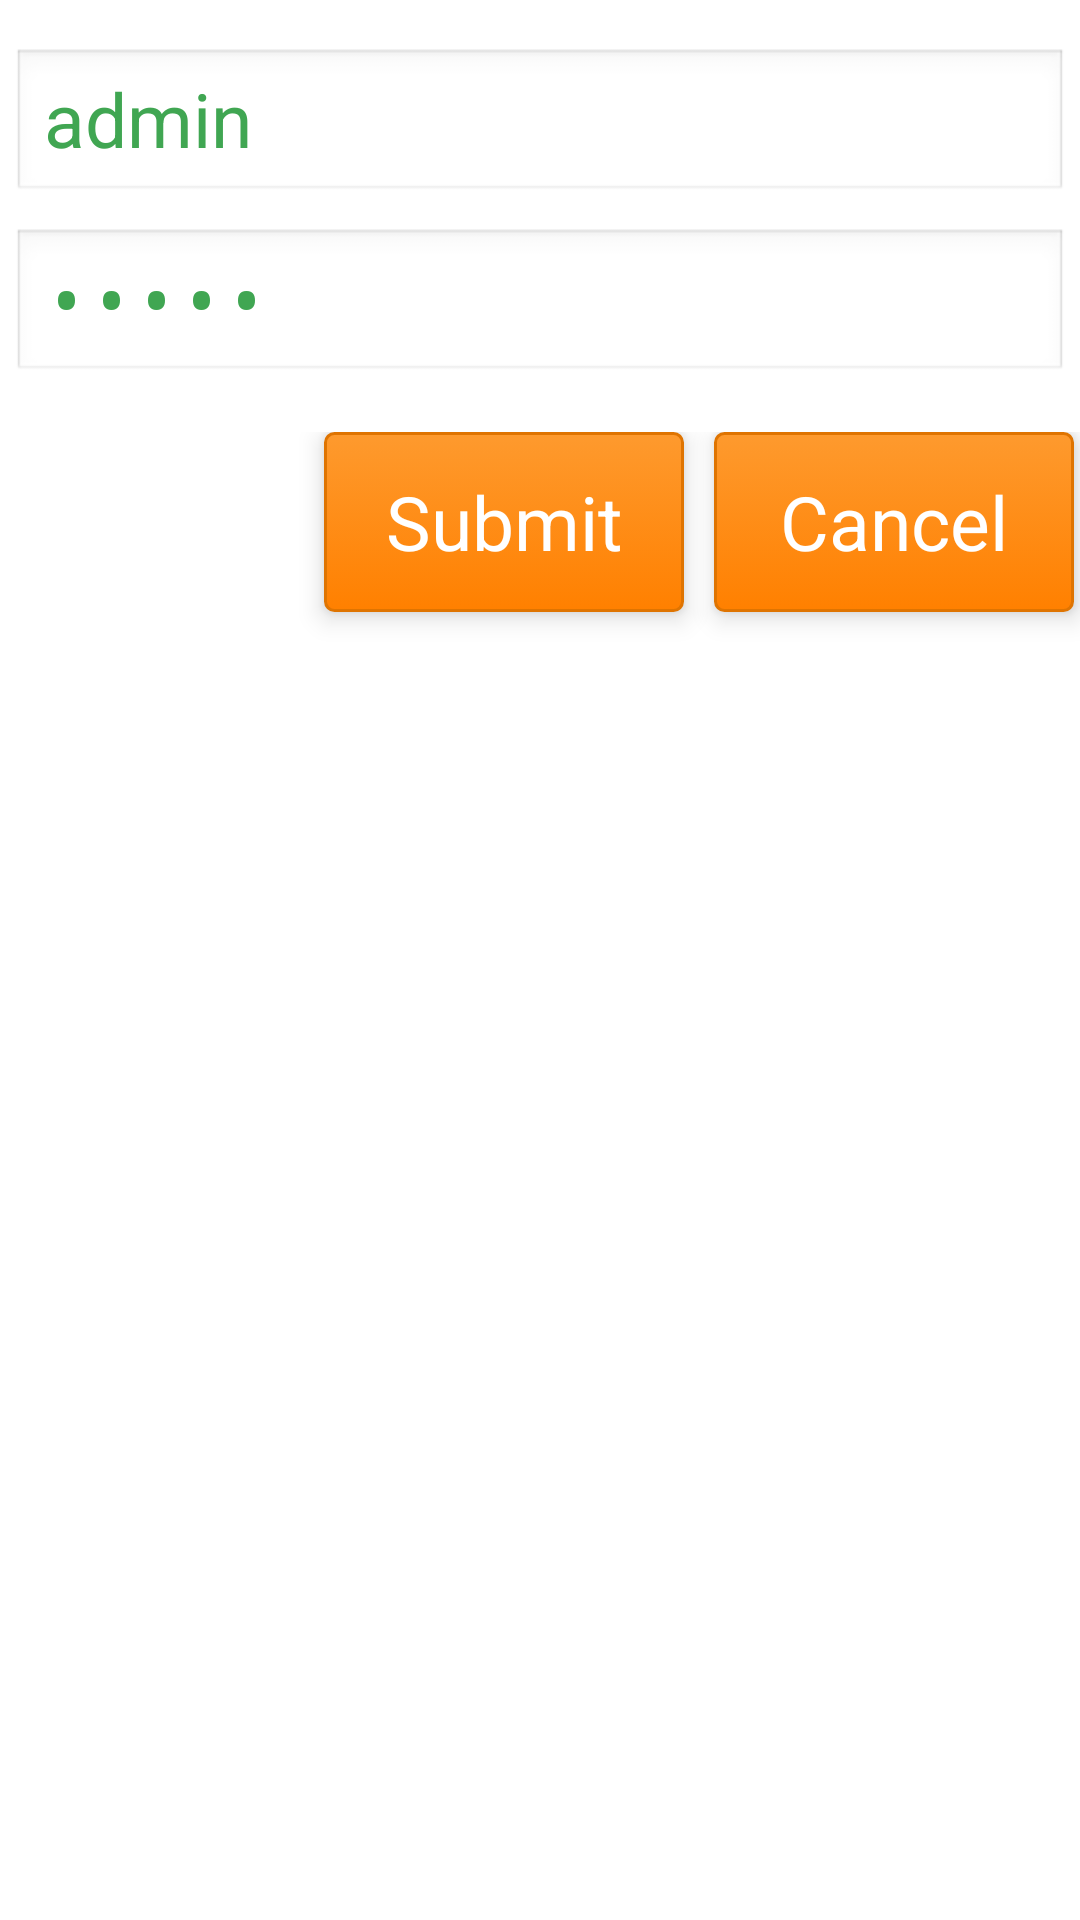

Write the Android layout XML for this screen, with the resource values it uses.
<!-- AndroidManifest.xml: application theme AppTheme -->
<!-- res/layout/alertlogin.xml -->
<LinearLayout xmlns:android="http://schemas.android.com/apk/res/android"
    android:layout_width="match_parent"
    android:layout_height="wrap_content"
    android:orientation="vertical" 
    android:background="#ffffff">

    <LinearLayout
        android:layout_width="match_parent"
        android:layout_height="70dp"
        android:layout_weight="0.44"
        android:background="#FF8000"
        android:elevation="10dp"
        android:contentDescription="@string/app_name" >
     	<TextView 
     	    android:layout_width="wrap_content"
     	    android:layout_height="wrap_content"
     	    android:layout_marginLeft="20dp"
     	    android:layout_marginTop="10dp"
     	    android:textColor="#ffffff"
     	    android:textSize="35sp"
     	    android:text="Authorize"/>
     </LinearLayout>

    <EditText
        android:id="@+id/username"
        android:layout_width="match_parent"
        android:layout_height="wrap_content"
        android:layout_marginBottom="4dp"
        android:layout_marginLeft="4dp"
        android:layout_marginRight="4dp"
        android:layout_marginTop="16dp"
        android:textColor="#40a652"
        android:textSize="25sp"
        android:text="admin"
        android:hint="username" />

    <EditText
        android:id="@+id/password"
        android:layout_width="match_parent"
        android:layout_height="wrap_content"
        android:layout_marginBottom="16dp"
        android:layout_marginLeft="4dp"
        android:layout_marginRight="4dp"
        android:layout_marginTop="4dp"
        android:textColor="#40a652"
        android:textSize="25sp"
        android:text="admin"
        android:hint="password"
        android:inputType="textPassword" />
    <RelativeLayout 
    android:layout_width="match_parent"
    android:layout_height="match_parent"
    android:layout_marginBottom="2dp">

        <Button
            android:id="@+id/cnclBtn"
            android:layout_width="120dp"
            android:layout_height="60dp"
            android:layout_alignParentRight="true"
            android:layout_marginRight="2dp"
            android:layout_alignParentTop="true"
            android:elevation="5dp"
            android:background="@drawable/button_general"
            android:onClick="cancel"
            android:textSize="25sp"
            android:text="  Cancel  "
            android:textColor="#ffffff" />

        <Button
            android:id="@+id/okBtn"
            android:layout_width="120dp"
            android:layout_height="60dp"
            android:layout_alignParentTop="true"
            android:layout_marginRight="10dp"
            android:layout_toLeftOf="@+id/cnclBtn"
            android:layout_weight="0.44"
            android:background="@drawable/button_general"
            android:textSize="25sp"
            android:text="  Submit  "
            android:elevation="5dp"
            android:textColor="#ffffff" />
        
    </RelativeLayout>

    

</LinearLayout>
<!-- resources referenced by this layout -->
<resources>
  <!-- drawable button_general (drawable) -->
  <?xml version="1.0" encoding="utf-8"?>
  <selector xmlns:android="http://schemas.android.com/apk/res/android" >
       <item android:state_pressed="true" >
           <shape android:shape="rectangle"  >
               <corners android:radius="3dip" />
               <stroke android:width="1dip" android:color="#DF7401" />
               <gradient  android:angle="-90"  android:startColor="#FF8000" android:endColor="#DF7401"  />            
           </shape>
       </item>
      <item android:state_focused="true">
           <shape android:shape="rectangle"  >
               <corners android:radius="3dip" />
               <stroke android:width="1dip" android:color="#DF7401" />
               <solid  android:color="#FF8000"/>       
           </shape>
       </item>  
      <item >
          <shape android:shape="rectangle"  >
               <corners android:radius="3dip" />
               <stroke android:width="1dip" android:color="#DF7401" />
               <gradient  android:angle="-90"  android:startColor="#FE9A2E" android:endColor="#FF8000" />            
           </shape>
       </item>
  </selector>
  <string name="app_name">SkillAhead</string>
  <style name="AppTheme" parent="AppBaseTheme">
          
      </style>
  <style name="AppBaseTheme" parent="@android:style/Theme.Light.NoTitleBar">
          <item name="android:windowNoTitle">true</item>
          
      </style>
</resources>
